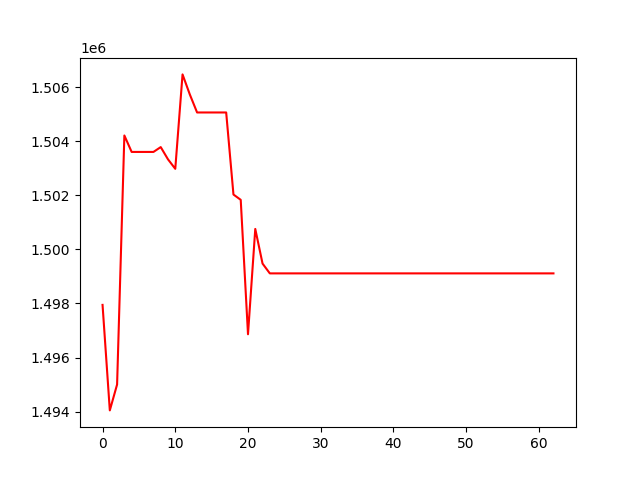

The data file committed next to this chart (first rows):
, 0
0, 1497948
1, 1494044
2, 1495003
3, 1504214
4, 1503606
5, 1503606
6, 1503606
7, 1503606
8, 1503785
9, 1503332
10, 1502981
11, 1506474
12, 1505732
13, 1505065
14, 1505065
15, 1505065
16, 1505065
17, 1505065
18, 1502030
19, 1501834
20, 1496861
21, 1500757
22, 1499476
23, 1499113
24, 1499113
25, 1499113
26, 1499113
27, 1499113
28, 1499113
29, 1499113
30, 1499113
31, 1499113
32, 1499113
33, 1499113
34, 1499113
35, 1499113
36, 1499113
37, 1499113
38, 1499113
39, 1499113
40, 1499113
41, 1499113
42, 1499113
43, 1499113
44, 1499113
45, 1499113
46, 1499113
47, 1499113
48, 1499113
49, 1499113
50, 1499113
51, 1499113
52, 1499113
53, 1499113
54, 1499113
55, 1499113
56, 1499113
57, 1499113
58, 1499113
59, 1499113
... 3 more rows
